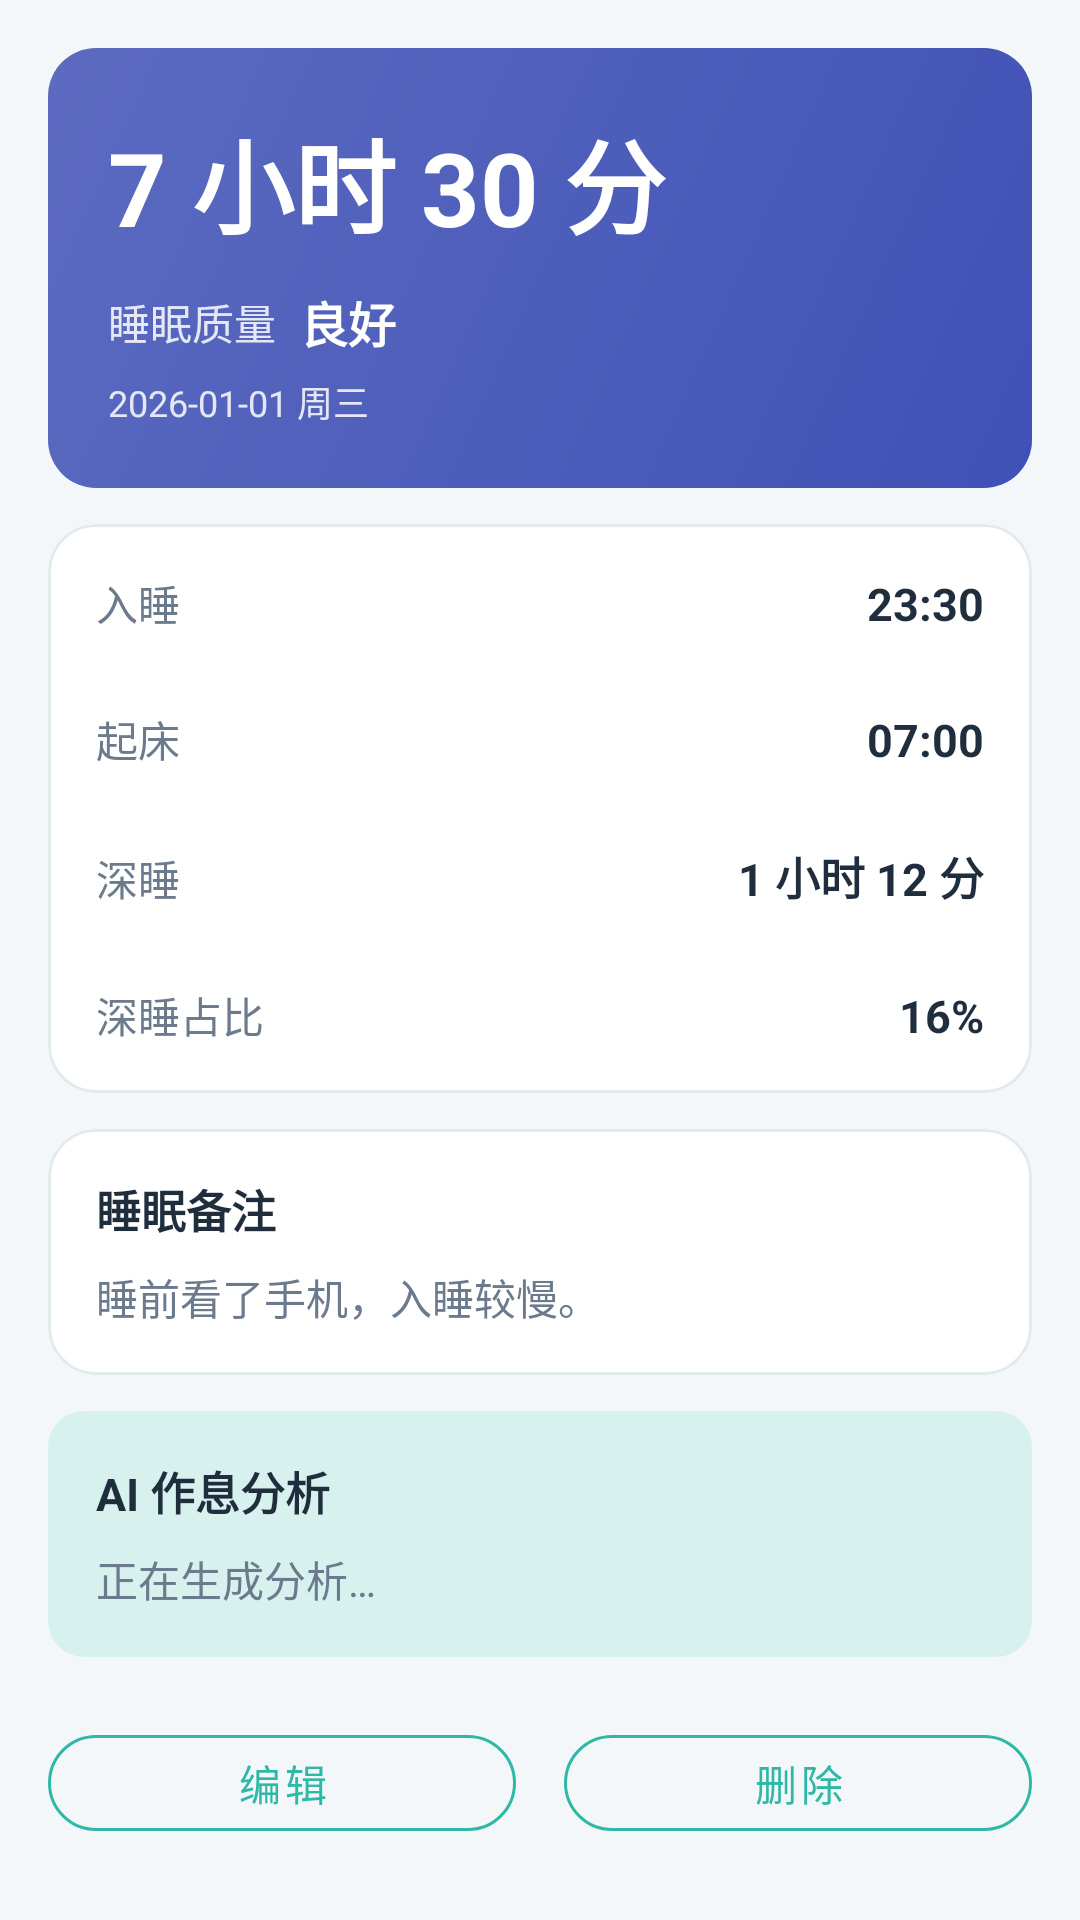

Here is an Android app screen rendered from its layout file. Give the layout XML and the strings, colors and styles it references.
<!-- AndroidManifest.xml: application theme Theme.HeartSync -->
<!-- res/layout/activity_sleep_detail.xml -->
<?xml version="1.0" encoding="utf-8"?>
<androidx.core.widget.NestedScrollView xmlns:android="http://schemas.android.com/apk/res/android"
    xmlns:app="http://schemas.android.com/apk/res-auto"
    android:layout_width="match_parent"
    android:layout_height="match_parent"
    android:background="@color/bg_page"
    android:fillViewport="true">

    <LinearLayout
        android:layout_width="match_parent"
        android:layout_height="wrap_content"
        android:orientation="vertical"
        android:padding="16dp">

        
        <LinearLayout
            android:layout_width="match_parent"
            android:layout_height="wrap_content"
            android:background="@drawable/bg_gradient_indigo"
            android:orientation="vertical"
            android:padding="20dp">

            <TextView
                android:id="@+id/tvDuration"
                android:layout_width="wrap_content"
                android:layout_height="wrap_content"
                android:text="7 小时 30 分"
                android:textColor="@color/white"
                android:textSize="34sp"
                android:textStyle="bold" />

            <LinearLayout
                android:layout_width="match_parent"
                android:layout_height="wrap_content"
                android:layout_marginTop="10dp"
                android:gravity="center_vertical"
                android:orientation="horizontal">

                <TextView
                    android:layout_width="wrap_content"
                    android:layout_height="wrap_content"
                    android:alpha="0.85"
                    android:text="@string/sleep_quality"
                    android:textColor="@color/white"
                    android:textSize="14sp" />

                <TextView
                    android:id="@+id/tvQuality"
                    android:layout_width="wrap_content"
                    android:layout_height="wrap_content"
                    android:layout_marginStart="8dp"
                    android:text="良好"
                    android:textColor="@color/white"
                    android:textSize="16sp"
                    android:textStyle="bold" />
            </LinearLayout>

            <TextView
                android:id="@+id/tvDate"
                android:layout_width="wrap_content"
                android:layout_height="wrap_content"
                android:layout_marginTop="6dp"
                android:alpha="0.85"
                android:text="2026-01-01 周三"
                android:textColor="@color/white"
                android:textSize="12sp" />
        </LinearLayout>

        
        <com.google.android.material.card.MaterialCardView
            style="@style/CardBase"
            android:layout_width="match_parent"
            android:layout_height="wrap_content"
            android:layout_marginTop="12dp">

            <LinearLayout
                android:layout_width="match_parent"
                android:layout_height="wrap_content"
                android:orientation="vertical"
                android:padding="16dp">

                <LinearLayout
                    android:layout_width="match_parent"
                    android:layout_height="wrap_content"
                    android:orientation="horizontal">

                    <TextView
                        style="@style/TextBody"
                        android:layout_width="0dp"
                        android:layout_height="wrap_content"
                        android:layout_weight="1"
                        android:text="入睡" />

                    <TextView
                        android:id="@+id/tvSleepStart"
                        style="@style/TextH3"
                        android:layout_width="wrap_content"
                        android:layout_height="wrap_content"
                        android:text="23:30" />
                </LinearLayout>

                <View
                    android:layout_width="match_parent"
                    android:layout_height="1dp"
                    android:layout_marginTop="12dp"
                    android:layout_marginBottom="12dp"
                    android:background="@drawable/divider_line" />

                <LinearLayout
                    android:layout_width="match_parent"
                    android:layout_height="wrap_content"
                    android:orientation="horizontal">

                    <TextView
                        style="@style/TextBody"
                        android:layout_width="0dp"
                        android:layout_height="wrap_content"
                        android:layout_weight="1"
                        android:text="起床" />

                    <TextView
                        android:id="@+id/tvWakeTime"
                        style="@style/TextH3"
                        android:layout_width="wrap_content"
                        android:layout_height="wrap_content"
                        android:text="07:00" />
                </LinearLayout>

                <View
                    android:layout_width="match_parent"
                    android:layout_height="1dp"
                    android:layout_marginTop="12dp"
                    android:layout_marginBottom="12dp"
                    android:background="@drawable/divider_line" />

                <LinearLayout
                    android:layout_width="match_parent"
                    android:layout_height="wrap_content"
                    android:orientation="horizontal">

                    <TextView
                        style="@style/TextBody"
                        android:layout_width="0dp"
                        android:layout_height="wrap_content"
                        android:layout_weight="1"
                        android:text="深睡" />

                    <TextView
                        android:id="@+id/tvDeepTime"
                        style="@style/TextH3"
                        android:layout_width="wrap_content"
                        android:layout_height="wrap_content"
                        android:text="1 小时 12 分" />
                </LinearLayout>

                <View
                    android:layout_width="match_parent"
                    android:layout_height="1dp"
                    android:layout_marginTop="12dp"
                    android:layout_marginBottom="12dp"
                    android:background="@drawable/divider_line" />

                <LinearLayout
                    android:layout_width="match_parent"
                    android:layout_height="wrap_content"
                    android:orientation="horizontal">

                    <TextView
                        style="@style/TextBody"
                        android:layout_width="0dp"
                        android:layout_height="wrap_content"
                        android:layout_weight="1"
                        android:text="深睡占比" />

                    <TextView
                        android:id="@+id/tvDeepRatio"
                        style="@style/TextH3"
                        android:layout_width="wrap_content"
                        android:layout_height="wrap_content"
                        android:text="16%" />
                </LinearLayout>
            </LinearLayout>
        </com.google.android.material.card.MaterialCardView>

        
        <com.google.android.material.card.MaterialCardView
            style="@style/CardBase"
            android:layout_width="match_parent"
            android:layout_height="wrap_content"
            android:layout_marginTop="12dp">

            <LinearLayout
                android:layout_width="match_parent"
                android:layout_height="wrap_content"
                android:orientation="vertical"
                android:padding="16dp">

                <TextView
                    style="@style/TextH3"
                    android:layout_width="wrap_content"
                    android:layout_height="wrap_content"
                    android:text="@string/sleep_note" />

                <TextView
                    android:id="@+id/tvNote"
                    style="@style/TextBody"
                    android:layout_width="match_parent"
                    android:layout_height="wrap_content"
                    android:layout_marginTop="8dp"
                    android:text="睡前看了手机，入睡较慢。" />
            </LinearLayout>
        </com.google.android.material.card.MaterialCardView>

        
        <LinearLayout
            android:id="@+id/cardAi"
            android:layout_width="match_parent"
            android:layout_height="wrap_content"
            android:layout_marginTop="12dp"
            android:background="@drawable/bg_soft_primary"
            android:orientation="vertical"
            android:padding="16dp">

            <TextView
                style="@style/TextH3"
                android:layout_width="wrap_content"
                android:layout_height="wrap_content"
                android:text="@string/sleep_advice_title" />

            <ProgressBar
                android:id="@+id/pbAi"
                android:layout_width="wrap_content"
                android:layout_height="wrap_content"
                android:layout_marginTop="10dp"
                android:visibility="gone" />

            <TextView
                android:id="@+id/tvAiResult"
                style="@style/TextBody"
                android:layout_width="match_parent"
                android:layout_height="wrap_content"
                android:layout_marginTop="8dp"
                android:text="正在生成分析…" />
        </LinearLayout>

        
        <LinearLayout
            android:layout_width="match_parent"
            android:layout_height="wrap_content"
            android:layout_marginTop="20dp"
            android:orientation="horizontal">

            <com.google.android.material.button.MaterialButton
                android:id="@+id/btnEdit"
                style="@style/BtnOutline"
                android:layout_width="0dp"
                android:layout_height="wrap_content"
                android:layout_marginEnd="8dp"
                android:layout_weight="1"
                android:text="@string/common_edit" />

            <com.google.android.material.button.MaterialButton
                android:id="@+id/btnDelete"
                style="@style/BtnOutline"
                android:layout_width="0dp"
                android:layout_height="wrap_content"
                android:layout_marginStart="8dp"
                android:layout_weight="1"
                android:text="@string/common_delete" />
        </LinearLayout>
    </LinearLayout>
</androidx.core.widget.NestedScrollView>
<!-- resources referenced by this layout -->
<resources>
  <color name="bg_page">#F4F7F9</color>
  <color name="white">#FFFFFF</color>
  <!-- drawable bg_gradient_indigo (drawable) -->
  <?xml version="1.0" encoding="utf-8"?>
  <shape xmlns:android="http://schemas.android.com/apk/res/android" android:shape="rectangle">
      <gradient
          android:angle="315"
          android:startColor="@color/accent_indigo"
          android:endColor="#3F51B5"
          android:type="linear" />
      <corners android:radius="16dp" />
  </shape>
  <!-- drawable bg_soft_primary (drawable) -->
  <?xml version="1.0" encoding="utf-8"?>
  <shape xmlns:android="http://schemas.android.com/apk/res/android" android:shape="rectangle">
      <solid android:color="@color/brand_primary_container" />
      <corners android:radius="12dp" />
  </shape>
  <string name="common_delete">删除</string>
  <string name="common_edit">编辑</string>
  <string name="sleep_advice_title">AI 作息分析</string>
  <string name="sleep_note">睡眠备注</string>
  <string name="sleep_quality">睡眠质量</string>
  <style name="BtnOutline" parent="Widget.MaterialComponents.Button.OutlinedButton">
          <item name="android:textSize">14sp</item>
          <item name="android:textColor">@color/brand_primary</item>
          <item name="strokeColor">@color/brand_primary</item>
          <item name="cornerRadius">24dp</item>
          <item name="android:minHeight">44dp</item>
      </style>
  <style name="CardBase" parent="Widget.MaterialComponents.CardView">
          <item name="cardBackgroundColor">@color/bg_card</item>
          <item name="cardCornerRadius">16dp</item>
          <item name="cardElevation">0dp</item>
          <item name="strokeColor">@color/divider</item>
          <item name="strokeWidth">1dp</item>
      </style>
  <style name="TextBody" parent="TextBase">
          <item name="android:textSize">14sp</item>
          <item name="android:textColor">@color/text_secondary</item>
          <item name="android:lineSpacingExtra">4dp</item>
      </style>
  <style name="TextH3" parent="TextBase">
          <item name="android:textSize">15sp</item>
          <item name="android:textStyle">bold</item>
      </style>
  <style name="Theme.HeartSync" parent="Theme.MaterialComponents.Light.NoActionBar">
          <item name="colorPrimary">@color/brand_primary</item>
          <item name="colorPrimaryDark">@color/brand_primary_dark</item>
          <item name="colorAccent">@color/brand_primary</item>
          <item name="colorSecondary">@color/accent_coral</item>
          <item name="android:colorBackground">@color/bg_page</item>
          <item name="android:statusBarColor">@color/brand_primary_dark</item>
          <item name="android:navigationBarColor">@color/bg_page</item>
          <item name="android:windowBackground">@color/bg_page</item>
          <item name="android:textColorPrimary">@color/text_primary</item>
          <item name="android:textColorSecondary">@color/text_secondary</item>
          <item name="materialAlertDialogTheme">@style/Theme.HeartSync.Dialog</item>
      </style>
  <color name="accent_indigo">#5C6BC0</color>
  <color name="brand_primary_container">#D7F2EE</color>
  <color name="brand_primary">#2FB8A6</color>
  <color name="bg_card">#FFFFFF</color>
  <color name="divider">#E3EAEE</color>
  <style name="TextBase">
          <item name="android:textColor">@color/text_primary</item>
          <item name="android:textSize">14sp</item>
          <item name="android:includeFontPadding">false</item>
      </style>
  <color name="text_secondary">#6B7A8C</color>
  <color name="brand_primary_dark">#249B8C</color>
  <color name="accent_coral">#FF8A65</color>
  <color name="text_primary">#1F2D3D</color>
  <style name="Theme.HeartSync.Dialog" parent="ThemeOverlay.MaterialComponents.MaterialAlertDialog">
          <item name="colorPrimary">@color/brand_primary</item>
      </style>
</resources>
